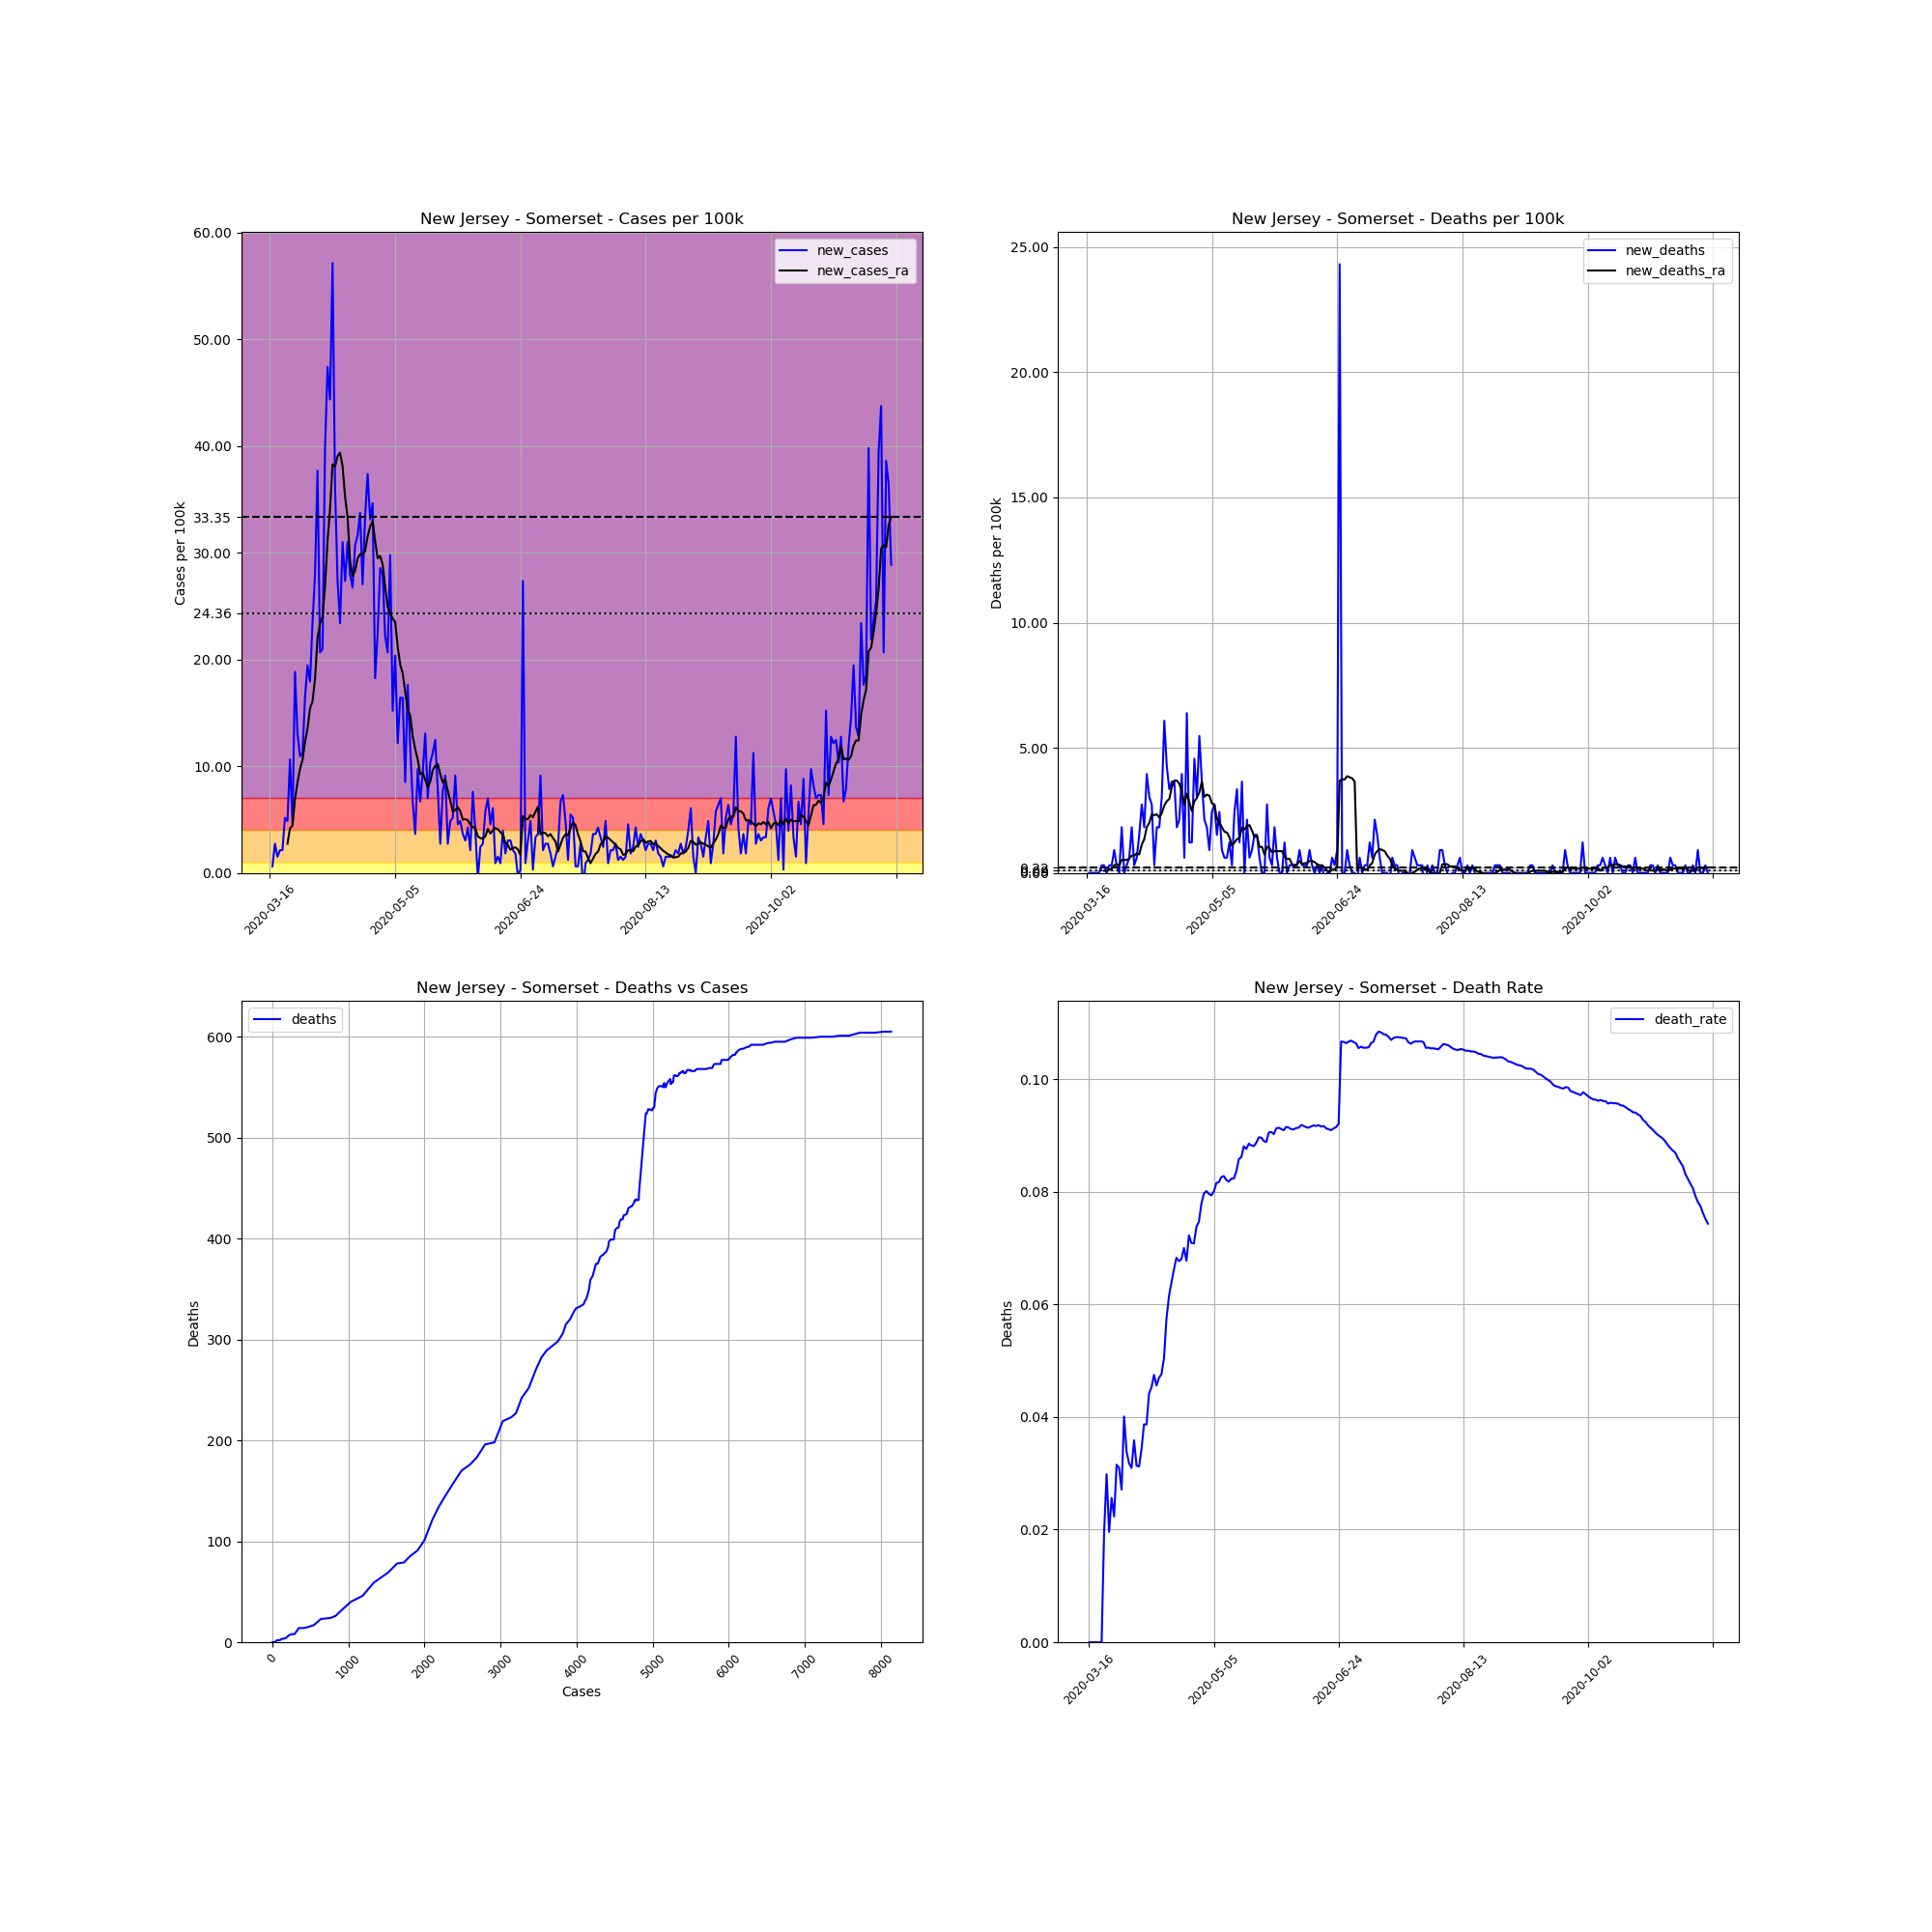

The table this chart was drawn from, first rows:
, date, county, state, fips, cases, deaths, COUNTY, STNAME, CTYNAME, POPESTIMATE2019, cases_per_100k, deaths_per_100k, death_rate, new_cases, new_deaths, new_cases_ra, new_deaths_ra
114246, 2020-03-16, Somerset, New Jersey, 34035, 4, 0, 35, New Jersey, Somerset, 328934, 1.216, 0.0, 0.0, , , , 
114247, 2020-03-17, Somerset, New Jersey, 34035, 6, 0, 35, New Jersey, Somerset, 328934, 1.824, 0.0, 0.0, 0.608, 0.0, , 
114248, 2020-03-18, Somerset, New Jersey, 34035, 15, 0, 35, New Jersey, Somerset, 328934, 4.56, 0.0, 0.0, 2.736, 0.0, , 
114249, 2020-03-19, Somerset, New Jersey, 34035, 20, 0, 35, New Jersey, Somerset, 328934, 6.08, 0.0, 0.0, 1.52, 0.0, , 
114250, 2020-03-20, Somerset, New Jersey, 34035, 27, 0, 35, New Jersey, Somerset, 328934, 8.208, 0.0, 0.0, 2.128, 0.0, , 
114251, 2020-03-21, Somerset, New Jersey, 34035, 34, 0, 35, New Jersey, Somerset, 328934, 10.34, 0.0, 0.0, 2.128, 0.0, , 
114252, 2020-03-22, Somerset, New Jersey, 34035, 51, 1, 35, New Jersey, Somerset, 328934, 15.5, 0.304, 0.01961, 5.168, 0.304, , 
114253, 2020-03-23, Somerset, New Jersey, 34035, 67, 2, 35, New Jersey, Somerset, 328934, 20.37, 0.608, 0.02985, 4.864, 0.304, 2.736, 0.08686
114254, 2020-03-24, Somerset, New Jersey, 34035, 102, 2, 35, New Jersey, Somerset, 328934, 31.01, 0.608, 0.01961, 10.64, 0.0, 4.169, 0.08686
114255, 2020-03-25, Somerset, New Jersey, 34035, 117, 3, 35, New Jersey, Somerset, 328934, 35.57, 0.912, 0.02564, 4.56, 0.304, 4.43, 0.1303
114256, 2020-03-26, Somerset, New Jersey, 34035, 179, 4, 35, New Jersey, Somerset, 328934, 54.42, 1.216, 0.02235, 18.85, 0.304, 6.905, 0.1737
114257, 2020-03-27, Somerset, New Jersey, 34035, 222, 7, 35, New Jersey, Somerset, 328934, 67.49, 2.128, 0.03153, 13.07, 0.912, 8.469, 0.304
114258, 2020-03-28, Somerset, New Jersey, 34035, 258, 8, 35, New Jersey, Somerset, 328934, 78.44, 2.432, 0.03101, 10.94, 0.304, 9.728, 0.3474
114259, 2020-03-29, Somerset, New Jersey, 34035, 295, 8, 35, New Jersey, Somerset, 328934, 89.68, 2.432, 0.02712, 11.25, 0.0, 10.6, 0.304
114260, 2020-03-30, Somerset, New Jersey, 34035, 349, 14, 35, New Jersey, Somerset, 328934, 106.1, 4.256, 0.04011, 16.42, 1.824, 12.25, 0.5212
114261, 2020-03-31, Somerset, New Jersey, 34035, 413, 14, 35, New Jersey, Somerset, 328934, 125.6, 4.256, 0.0339, 19.46, 0.0, 13.51, 0.5212
114262, 2020-04-01, Somerset, New Jersey, 34035, 472, 15, 35, New Jersey, Somerset, 328934, 143.5, 4.56, 0.03178, 17.94, 0.304, 15.42, 0.5212
114263, 2020-04-02, Somerset, New Jersey, 34035, 549, 17, 35, New Jersey, Somerset, 328934, 166.9, 5.168, 0.03097, 23.41, 0.608, 16.07, 0.5646
114264, 2020-04-03, Somerset, New Jersey, 34035, 641, 23, 35, New Jersey, Somerset, 328934, 194.9, 6.992, 0.03588, 27.97, 1.824, 18.2, 0.6949
114265, 2020-04-04, Somerset, New Jersey, 34035, 765, 24, 35, New Jersey, Somerset, 328934, 232.6, 7.296, 0.03137, 37.7, 0.304, 22.02, 0.6949
114266, 2020-04-05, Somerset, New Jersey, 34035, 833, 26, 35, New Jersey, Somerset, 328934, 253.2, 7.904, 0.03121, 20.67, 0.608, 23.37, 0.7817
114267, 2020-04-06, Somerset, New Jersey, 34035, 902, 31, 35, New Jersey, Somerset, 328934, 274.2, 9.424, 0.03437, 20.98, 1.52, 24.02, 0.7383
114268, 2020-04-07, Somerset, New Jersey, 34035, 1033, 40, 35, New Jersey, Somerset, 328934, 314, 12.16, 0.03872, 39.83, 2.736, 26.93, 1.129
114269, 2020-04-08, Somerset, New Jersey, 34035, 1189, 46, 35, New Jersey, Somerset, 328934, 361.5, 13.98, 0.03869, 47.43, 1.824, 31.14, 1.346
114270, 2020-04-09, Somerset, New Jersey, 34035, 1335, 59, 35, New Jersey, Somerset, 328934, 405.9, 17.94, 0.04419, 44.39, 3.952, 34.14, 1.824
114271, 2020-04-10, Somerset, New Jersey, 34035, 1523, 69, 35, New Jersey, Somerset, 328934, 463, 20.98, 0.04531, 57.15, 3.04, 38.31, 1.998
114272, 2020-04-11, Somerset, New Jersey, 34035, 1642, 78, 35, New Jersey, Somerset, 328934, 499.2, 23.71, 0.0475, 36.18, 2.736, 38.09, 2.345
114273, 2020-04-12, Somerset, New Jersey, 34035, 1732, 79, 35, New Jersey, Somerset, 328934, 526.5, 24.02, 0.04561, 27.36, 0.304, 39.04, 2.302
114274, 2020-04-13, Somerset, New Jersey, 34035, 1809, 85, 35, New Jersey, Somerset, 328934, 550, 25.84, 0.04699, 23.41, 1.824, 39.39, 2.345
114275, 2020-04-14, Somerset, New Jersey, 34035, 1911, 91, 35, New Jersey, Somerset, 328934, 581, 27.67, 0.04762, 31.01, 1.824, 38.13, 2.215
114276, 2020-04-15, Somerset, New Jersey, 34035, 2001, 101, 35, New Jersey, Somerset, 328934, 608.3, 30.71, 0.05047, 27.36, 3.04, 35.27, 2.389
114277, 2020-04-16, Somerset, New Jersey, 34035, 2103, 121, 35, New Jersey, Somerset, 328934, 639.3, 36.79, 0.05754, 31.01, 6.08, 33.35, 2.693
114278, 2020-04-17, Somerset, New Jersey, 34035, 2195, 135, 35, New Jersey, Somerset, 328934, 667.3, 41.04, 0.0615, 27.97, 4.256, 29.19, 2.866
114279, 2020-04-18, Somerset, New Jersey, 34035, 2283, 146, 35, New Jersey, Somerset, 328934, 694.1, 44.39, 0.06395, 26.75, 3.344, 27.84, 2.953
114280, 2020-04-19, Somerset, New Jersey, 34035, 2384, 158, 35, New Jersey, Somerset, 328934, 724.8, 48.03, 0.06628, 30.71, 3.648, 28.32, 3.431
114281, 2020-04-20, Somerset, New Jersey, 34035, 2488, 170, 35, New Jersey, Somerset, 328934, 756.4, 51.68, 0.06833, 31.62, 3.648, 29.49, 3.692
114282, 2020-04-21, Somerset, New Jersey, 34035, 2599, 176, 35, New Jersey, Somerset, 328934, 790.1, 53.51, 0.06772, 33.75, 1.824, 29.88, 3.692
114283, 2020-04-22, Somerset, New Jersey, 34035, 2688, 183, 35, New Jersey, Somerset, 328934, 817.2, 55.63, 0.06808, 27.06, 2.128, 29.84, 3.561
114284, 2020-04-23, Somerset, New Jersey, 34035, 2798, 196, 35, New Jersey, Somerset, 328934, 850.6, 59.59, 0.07005, 33.44, 3.952, 30.18, 3.257
114285, 2020-04-24, Somerset, New Jersey, 34035, 2921, 198, 35, New Jersey, Somerset, 328934, 888, 60.19, 0.06779, 37.39, 0.608, 31.53, 2.736
114286, 2020-04-25, Somerset, New Jersey, 34035, 3030, 219, 35, New Jersey, Somerset, 328934, 921.2, 66.58, 0.07228, 33.14, 6.384, 32.44, 3.17
114287, 2020-04-26, Somerset, New Jersey, 34035, 3144, 223, 35, New Jersey, Somerset, 328934, 955.8, 67.79, 0.07093, 34.66, 1.216, 33.01, 2.823
114288, 2020-04-27, Somerset, New Jersey, 34035, 3204, 227, 35, New Jersey, Somerset, 328934, 974.1, 69.01, 0.07085, 18.24, 1.216, 31.1, 2.476
114289, 2020-04-28, Somerset, New Jersey, 34035, 3278, 242, 35, New Jersey, Somerset, 328934, 996.6, 73.57, 0.07383, 22.5, 4.56, 29.49, 2.866
114290, 2020-04-29, Somerset, New Jersey, 34035, 3372, 252, 35, New Jersey, Somerset, 328934, 1025, 76.61, 0.07473, 28.58, 3.04, 29.71, 2.997
114291, 2020-04-30, Somerset, New Jersey, 34035, 3464, 270, 35, New Jersey, Somerset, 328934, 1053, 82.08, 0.07794, 27.97, 5.472, 28.92, 3.214
114292, 2020-05-01, Somerset, New Jersey, 34035, 3537, 282, 35, New Jersey, Somerset, 328934, 1075, 85.73, 0.07973, 22.19, 3.648, 26.75, 3.648
114293, 2020-05-02, Somerset, New Jersey, 34035, 3605, 289, 35, New Jersey, Somerset, 328934, 1096, 87.86, 0.08017, 20.67, 2.128, 24.97, 3.04
114294, 2020-05-03, Somerset, New Jersey, 34035, 3703, 295, 35, New Jersey, Somerset, 328934, 1126, 89.68, 0.07967, 29.79, 1.824, 24.28, 3.127
114295, 2020-05-04, Somerset, New Jersey, 34035, 3753, 298, 35, New Jersey, Somerset, 328934, 1141, 90.6, 0.0794, 15.2, 0.912, 23.84, 3.084
114296, 2020-05-05, Somerset, New Jersey, 34035, 3820, 306, 35, New Jersey, Somerset, 328934, 1161, 93.03, 0.0801, 20.37, 2.432, 23.54, 2.78
114297, 2020-05-06, Somerset, New Jersey, 34035, 3860, 315, 35, New Jersey, Somerset, 328934, 1173, 95.76, 0.08161, 12.16, 2.736, 21.19, 2.736
114298, 2020-05-07, Somerset, New Jersey, 34035, 3914, 320, 35, New Jersey, Somerset, 328934, 1190, 97.28, 0.08176, 16.42, 1.52, 19.54, 2.172
114299, 2020-05-08, Somerset, New Jersey, 34035, 3968, 328, 35, New Jersey, Somerset, 328934, 1206, 99.72, 0.08266, 16.42, 2.432, 18.72, 1.998
114300, 2020-05-09, Somerset, New Jersey, 34035, 3996, 331, 35, New Jersey, Somerset, 328934, 1215, 100.6, 0.08283, 8.512, 0.912, 16.98, 1.824
114301, 2020-05-10, Somerset, New Jersey, 34035, 4054, 333, 35, New Jersey, Somerset, 328934, 1232, 101.2, 0.08214, 17.63, 0.608, 15.24, 1.65
114302, 2020-05-11, Somerset, New Jersey, 34035, 4093, 335, 35, New Jersey, Somerset, 328934, 1244, 101.8, 0.08185, 11.86, 0.608, 14.77, 1.607
114303, 2020-05-12, Somerset, New Jersey, 34035, 4115, 339, 35, New Jersey, Somerset, 328934, 1251, 103.1, 0.08238, 6.688, 1.216, 12.81, 1.433
114304, 2020-05-13, Somerset, New Jersey, 34035, 4127, 340, 35, New Jersey, Somerset, 328934, 1255, 103.4, 0.08238, 3.648, 0.304, 11.6, 1.086
114305, 2020-05-14, Somerset, New Jersey, 34035, 4159, 348, 35, New Jersey, Somerset, 328934, 1264, 105.8, 0.08367, 9.728, 2.432, 10.64, 1.216
... 189 more rows
